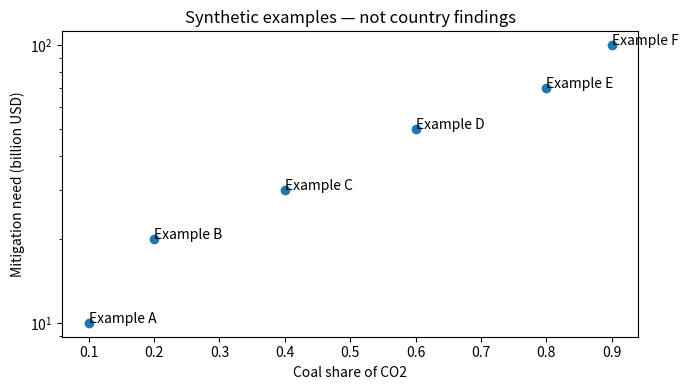

The script that saved this image:
import numpy as np
import pandas as pd


def flatten_multiindex_columns(columns):
    flat_cols = []
    seen = {}
    for col in columns:
        parts = []
        if isinstance(col, tuple):
            for x in col:
                if pd.notna(x):
                    x = str(x).strip()
                    if x and (not x.startswith("Unnamed")):
                        parts.append(x)
        elif pd.notna(col):
            x = str(col).strip()
            if x and (not x.startswith("Unnamed")):
                parts.append(x)
        name = " | ".join(parts)
        if name in seen:
            seen[name] += 1
            name = f"{name}.{seen[name]}"
        else:
            seen[name] = 0
        flat_cols.append(name)
    return flat_cols


def standardize_country_names(df, country_col):
    df = df.copy()
    replacements = {
        "United States of America": "United States",
        "Russian Federation": "Russia",
        "Türkiye": "Turkey",
        "Czechia": "Czech Republic",
        "Republic of Korea": "South Korea",
        "Iran (Islamic Republic of)": "Iran",
        "Egypt, Arab Rep.": "Egypt",
        "Slovak Republic": "Slovakia",
        "Viet Nam": "Vietnam",
        "Lao PDR": "Laos",
        "Brunei Darussalam": "Brunei",
        "Republic of Moldova": "Moldova",
        "United Republic of Tanzania": "Tanzania",
        "Bolivia (Plurinational State of)": "Bolivia",
        "Côte d’Ivoire": "Cote d'Ivoire",
        "Côte d'Ivoire": "Cote d'Ivoire",
    }
    df[country_col] = df[country_col].astype(str).str.strip().replace(replacements)
    return df


def coerce_numeric_series(s):
    """
    Convert messy finance strings to numeric.
    Handles commas and simple text noise.
    """
    s = s.astype(str).str.replace(",", "", regex=False).str.strip()
    s = s.replace({"nan": np.nan, "": np.nan, "-": np.nan, "NA": np.nan, "N/A": np.nan})
    return pd.to_numeric(s, errors="coerce")


def analyze(emissions, finance):
    e = standardize_country_names(emissions, "country")
    e = e[e.iso_code.str.len() == 3].dropna(subset=["co2", "coal_co2"])
    year = int(e.year.max())
    e = e[(e.year == year) & (e.co2 > 10)].copy()
    e["coal_share"] = e.coal_co2 / e.co2
    f = standardize_country_names(finance, "country")
    f["mitigation_need_billion_usd"] = coerce_numeric_series(f.mitigation_need_billion_usd)
    f = f.dropna(subset=["mitigation_need_billion_usd"])
    f = f[f.mitigation_need_billion_usd >= 0]
    if e.country.duplicated().any() or f.country.duplicated().any():
        raise ValueError("One record per country required")
    result = e.merge(f, on="country", validate="one_to_one")
    if result.empty:
        raise ValueError("No countries matched")
    return year, result.sort_values("country").reset_index(drop=True)


def synthetic_data():
    names = ["Example A", "Example B", "Example C", "Example D", "Example E", "Example F"]
    e = pd.DataFrame(
        {
            "country": names,
            "iso_code": ["AAA", "BBB", "CCC", "DDD", "EEE", "FFF"],
            "year": [2025] * 6,
            "co2": [100] * 6,
            "coal_co2": [10, 20, 40, 60, 80, 90],
        }
    )
    f = pd.DataFrame(
        {"country": names, "mitigation_need_billion_usd": ["10", "20", "30", "50", "70", "100"]}
    )
    return e, f


def main():
    import argparse, json
    from pathlib import Path
    import matplotlib

    matplotlib.use("Agg")
    import matplotlib.pyplot as plt

    p = argparse.ArgumentParser(
        description="Synthetic coal share and climate finance visualization"
    )
    p.add_argument("--outdir", type=Path, default=Path("output"))
    a = p.parse_args()
    year, df = analyze(*synthetic_data())
    a.outdir.mkdir(parents=True, exist_ok=True)
    df.to_csv(a.outdir / "merged.csv", index=False)
    fig, ax = plt.subplots(figsize=(7, 4))
    ax.scatter(df.coal_share, df.mitigation_need_billion_usd)
    for row in df.itertuples():
        ax.annotate(row.country, (row.coal_share, row.mitigation_need_billion_usd))
    ax.set(
        xlabel="Coal share of CO2",
        ylabel="Mitigation need (billion USD)",
        title="Synthetic examples — not country findings",
        yscale="log",
    )
    fig.tight_layout()
    fig.savefig(a.outdir / "synthetic-scatter.png", dpi=140)
    plt.close(fig)
    print(
        json.dumps(
            {
                "synthetic": True,
                "rows": len(df),
                "year": year,
                "coal_share_range": [float(df.coal_share.min()), float(df.coal_share.max())],
            },
            indent=2,
        )
    )


if __name__ == "__main__":
    main()
